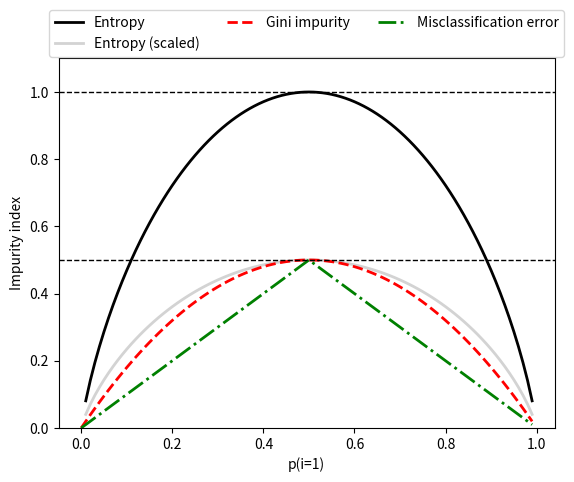

Recreate this plot in Python.
import matplotlib.pyplot as plt
import numpy as np

def gini(p):
    return p*(1-p) + (1-p)*(1-(1-p))

def entropy(p):
    return -p*np.log2(p) - (1-p)*np.log2((1-p))

def error(p):
    return 1 - np.max([p, 1-p])

x = np.arange(0.0, 1.0, 0.01)

ent = [entropy(p) if p!=0 else None for p in x]
sc_ent = [e*0.5 if e else None for e in ent]
err = [error(i) for i in x]

fig = plt.figure()
ax = plt.subplot(111)
for i, lab, ls, c, in zip([ent, sc_ent, gini(x), err],
                          ['Entropy', 'Entropy (scaled)', 'Gini impurity', 'Misclassification error'],
                          ['-', '-', '--', '-.'],
                          ['black', 'lightgray', 'red', 'green', 'cyan']):
    line = ax.plot(x, i, label=lab, linestyle=ls, lw=2, color=c)

ax.legend(loc='upper center', bbox_to_anchor=(0.5, 1.15), ncol=3, fancybox=True, shadow=False)
ax.axhline(y=0.5, linewidth=1, color='k', linestyle='--')
ax.axhline(y=1.0, linewidth=1, color='k', linestyle='--')
plt.ylim([0, 1.1])
plt.xlabel('p(i=1)')
plt.ylabel('Impurity index')
plt.show()
